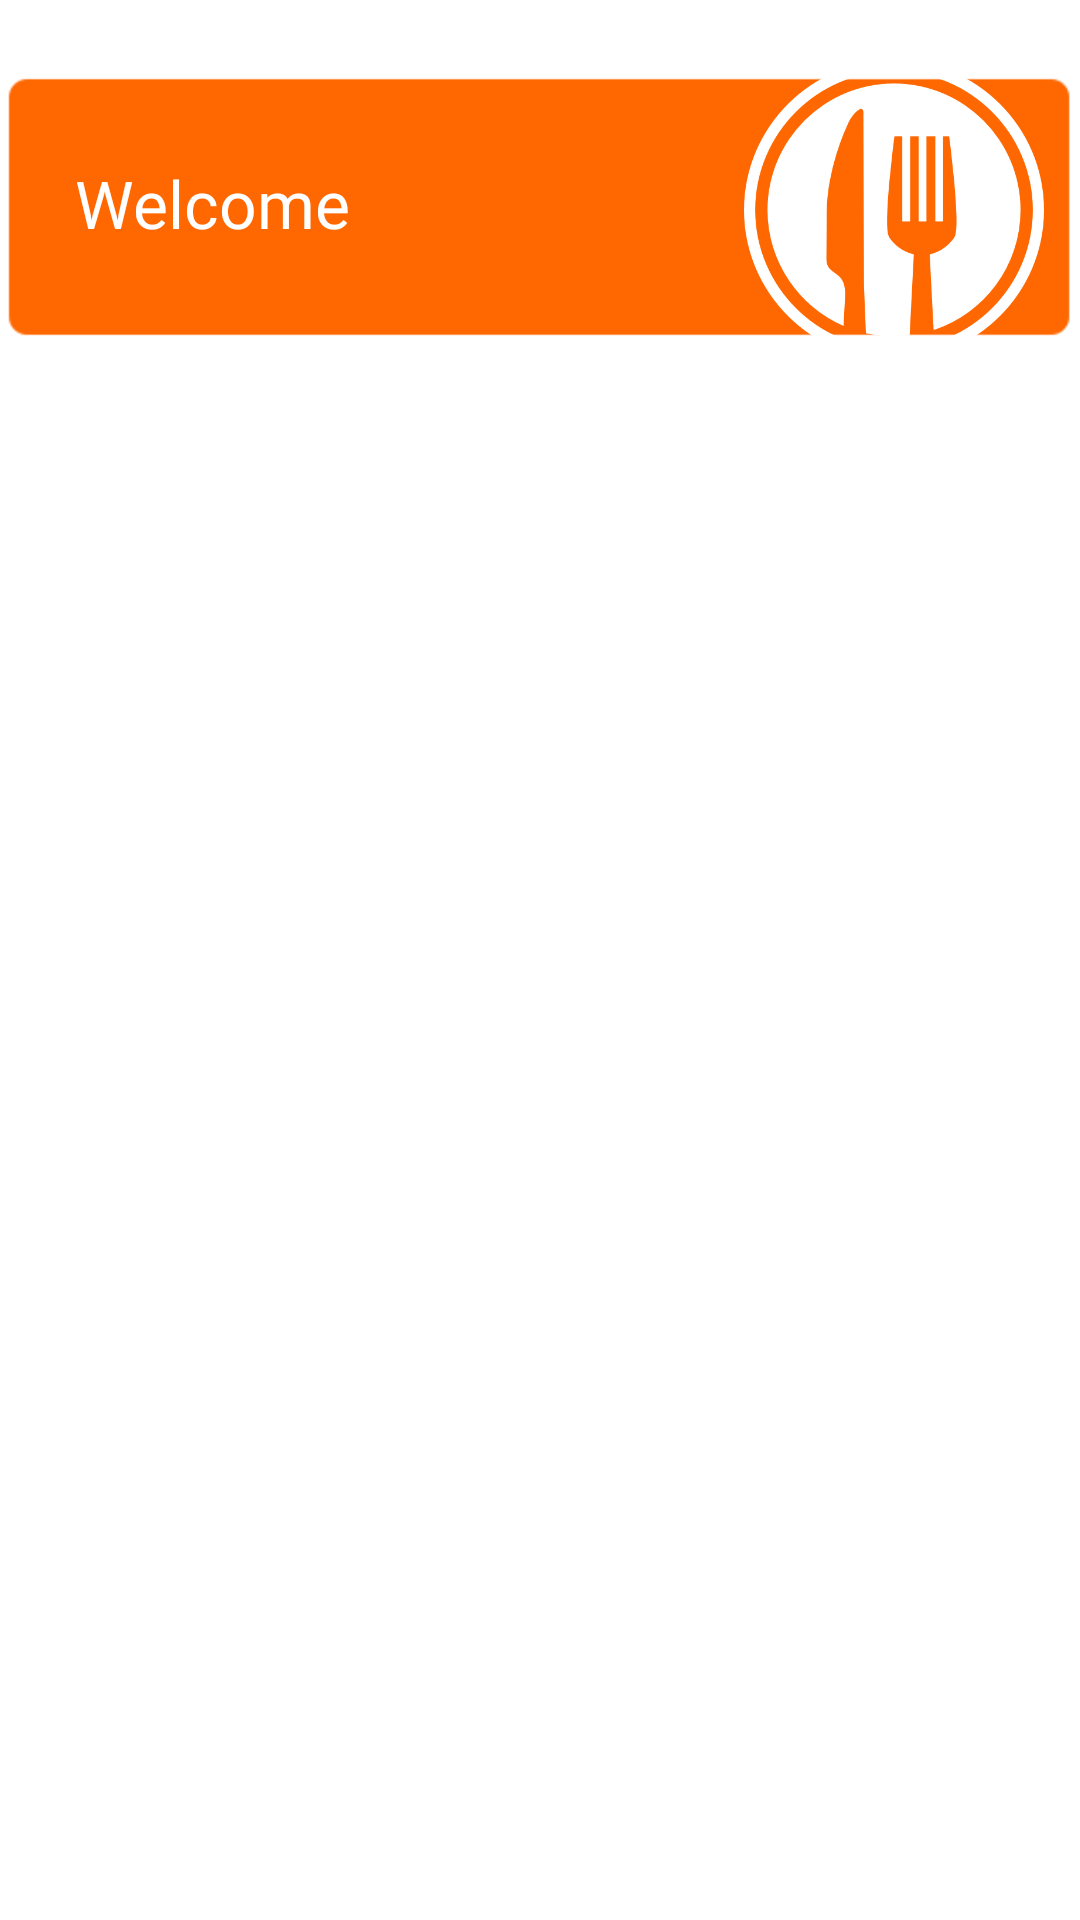

Produce the Android XML layout that renders to this screen, including the resource entries it uses.
<!-- AndroidManifest.xml: application theme Theme.UniversityFoodSystem -->
<!-- res/layout/fragment_home.xml -->
<?xml version="1.0" encoding="utf-8"?>
<RelativeLayout xmlns:android="http://schemas.android.com/apk/res/android"
    xmlns:app="http://schemas.android.com/apk/res-auto"
    xmlns:tools="http://schemas.android.com/tools"
    android:layout_width="match_parent"
    android:layout_height="match_parent"
    tools:context=".fragments.HomeFragment">

    <ImageView
        android:id="@+id/imageView"
        android:layout_width="420dp"
        android:layout_height="120dp"
        android:layout_marginTop="9dp"
        app:srcCompat="@drawable/welcomesign4" />

    <TextView
        android:id="@+id/textViewWelcomeUser"
        android:layout_width="wrap_content"
        android:layout_height="wrap_content"
        android:layout_marginLeft="25dp"
        android:layout_marginTop="53dp"
        android:fontFamily="@font/nunito_sans_bold"
        android:text="Welcome"
        android:textColor="@color/white"
        android:textSize="22sp" />

    <androidx.recyclerview.widget.RecyclerView
        android:id="@+id/recyclerViewHomeScreen"
        android:layout_width="409dp"
        android:layout_height="600dp"
        android:layout_marginStart="1dp"
        android:layout_marginTop="132dp"
        android:layout_marginEnd="1dp">

    </androidx.recyclerview.widget.RecyclerView>

    <ImageView
        android:id="@+id/imageViewLogoHomeScreen"
        android:layout_width="100dp"
        android:layout_height="100dp"
        android:layout_alignParentRight="true"
        android:layout_marginTop="20dp"
        android:layout_marginRight="12dp"
        android:src="@drawable/logo" />


</RelativeLayout>
<!-- resources referenced by this layout -->
<resources>
  <color name="white">#FFFFFFFF</color>
  <!-- drawable logo: png bitmap (drawable, 35704 bytes) -->
  <!-- drawable welcomesign4: png bitmap (drawable, 1171 bytes) -->
  <style name="Theme.UniversityFoodSystem" parent="Theme.MaterialComponents.DayNight.NoActionBar">
          
          <item name="colorPrimary">@color/offwhite</item>
          <item name="colorPrimaryVariant">@color/purple_700</item>
          <item name="colorOnPrimary">@color/black</item>
          
          <item name="colorSecondary">@color/white</item>
          <item name="colorSecondaryVariant">@color/teal_700</item>
          <item name="colorOnSecondary">@color/black</item>
          
          <item name="android:statusBarColor" tools:targetApi="l">@color/grey</item>
          
  
      </style>
  <color name="offwhite">#e6e6e6</color>
  <color name="purple_700">#FF3700B3</color>
  <color name="black">#FF000000</color>
  <color name="teal_700">#FF018786</color>
  <color name="grey">#404040</color>
</resources>
